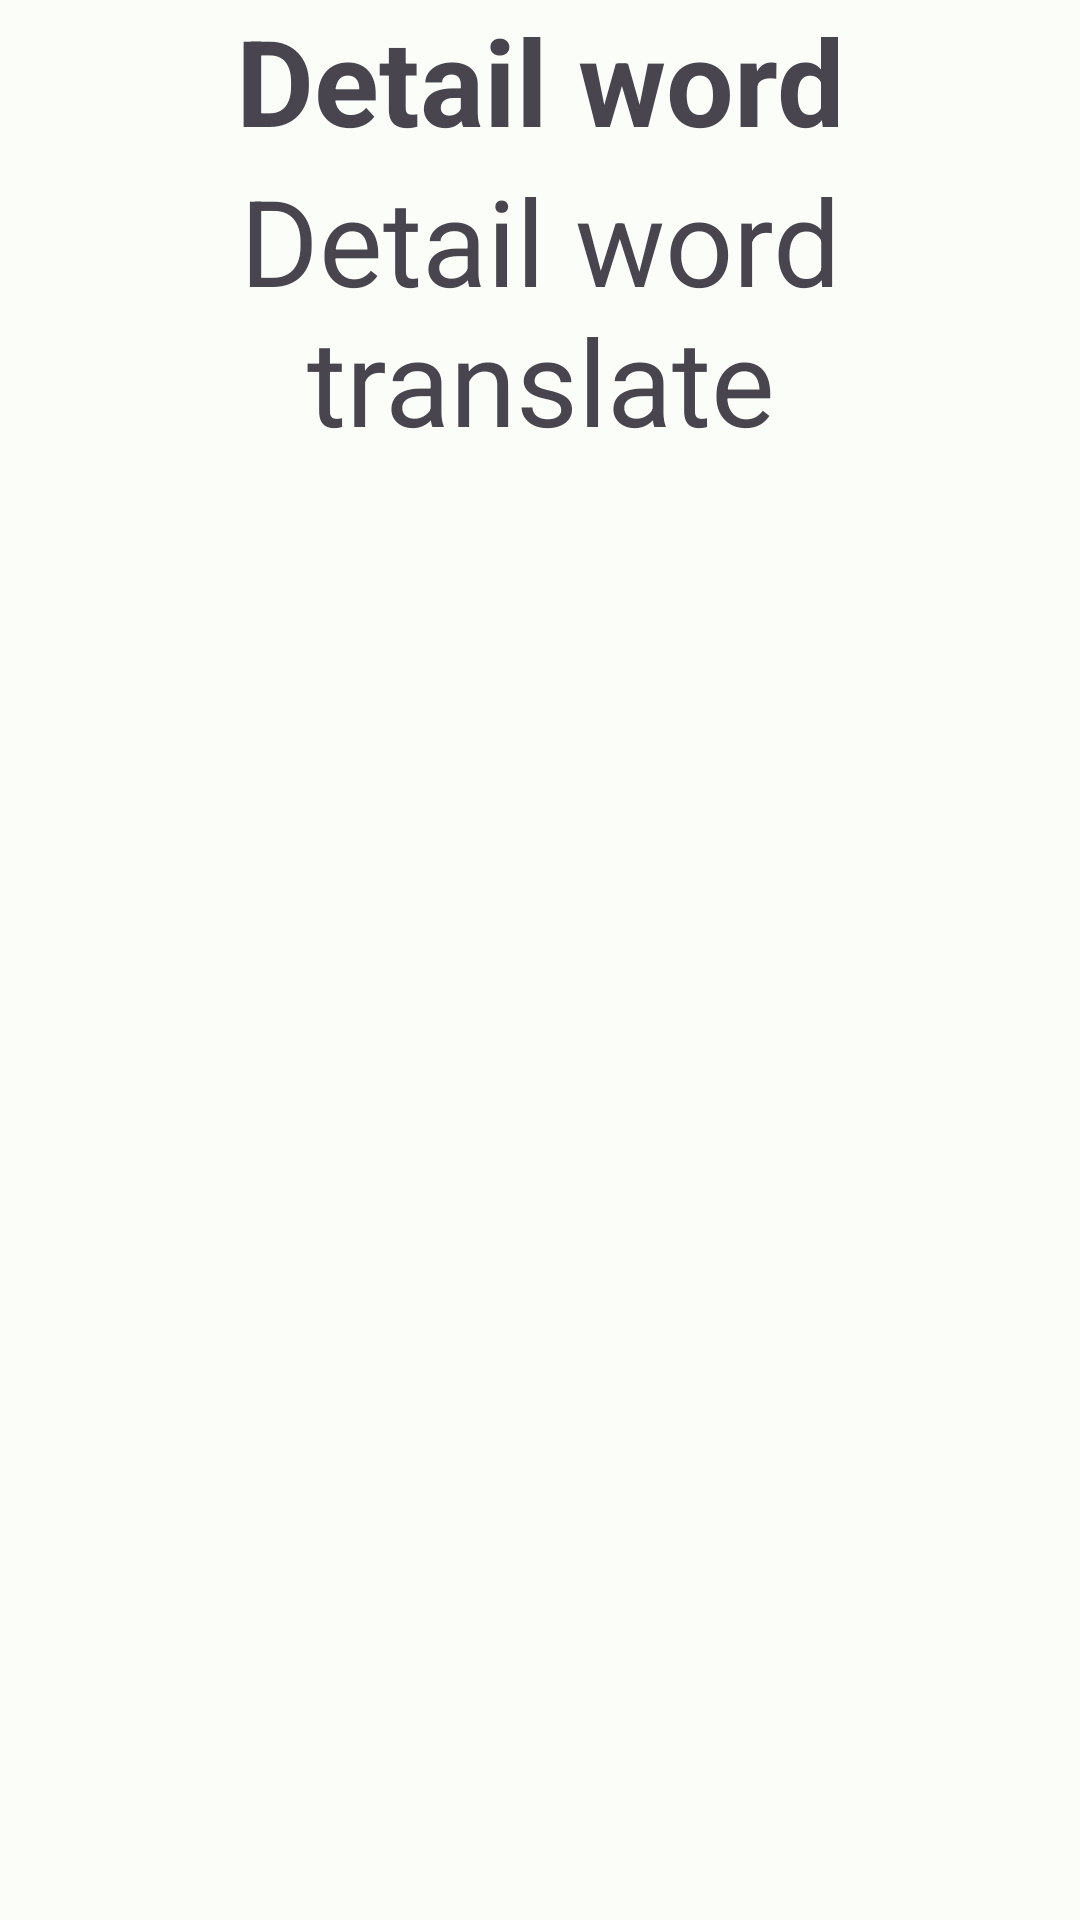

Produce the Android XML layout that renders to this screen, including the resource entries it uses.
<!-- AndroidManifest.xml: application theme Theme.ProyectoDiccionario -->
<!-- res/layout/fragment_detail.xml -->
<?xml version="1.0" encoding="utf-8"?>
<LinearLayout xmlns:android="http://schemas.android.com/apk/res/android"
    xmlns:app="http://schemas.android.com/apk/res-auto"
    xmlns:tools="http://schemas.android.com/tools"
    android:layout_width="match_parent"
    android:layout_height="match_parent"
    android:orientation="vertical"
    android:layout_gravity="center"
    tools:context=".DetailFragment">

    <ImageView
        android:id="@+id/imgDetail"
        android:layout_width="wrap_content"
        android:layout_height="wrap_content"
        android:adjustViewBounds="true"
        android:maxHeight="250dp"
        android:layout_gravity="center"
        android:src="@drawable/arbol"/>
    <TextView
        android:id="@+id/txtDetailFav"
        android:layout_width="match_parent"
        android:layout_height="wrap_content"
        android:textAlignment="center"
        android:textStyle="bold"
        android:textSize="40dp"
        android:text="@string/detail_fav"/>
    <TextView
        android:id="@+id/txtDetailTrasl"
        android:layout_width="match_parent"
        android:layout_height="wrap_content"
        android:textAlignment="center"
        android:textSize="40dp"
        android:text="@string/detail_trasl"/>

</LinearLayout>
<!-- resources referenced by this layout -->
<resources>
  <string name="detail_fav">Detail word</string>
  <string name="detail_trasl">Detail word translate</string>
  <style name="Theme.ProyectoDiccionario" parent="Theme.Material3.Light.NoActionBar">
          <item name="colorPrimary">@color/md_theme_light_primary</item>
          <item name="colorOnPrimary">@color/md_theme_light_onPrimary</item>
          <item name="colorPrimaryContainer">@color/md_theme_light_primaryContainer</item>
          <item name="colorOnPrimaryContainer">@color/md_theme_light_onPrimaryContainer</item>
          <item name="colorSecondary">@color/md_theme_light_secondary</item>
          <item name="colorOnSecondary">@color/md_theme_light_onSecondary</item>
          <item name="colorSecondaryContainer">@color/md_theme_light_secondaryContainer</item>
          <item name="colorOnSecondaryContainer">@color/md_theme_light_onSecondaryContainer</item>
          <item name="colorTertiary">@color/md_theme_light_tertiary</item>
          <item name="colorOnTertiary">@color/md_theme_light_onTertiary</item>
          <item name="colorTertiaryContainer">@color/md_theme_light_tertiaryContainer</item>
          <item name="colorOnTertiaryContainer">@color/md_theme_light_onTertiaryContainer</item>
          <item name="colorError">@color/md_theme_light_error</item>
          <item name="colorErrorContainer">@color/md_theme_light_errorContainer</item>
          <item name="colorOnError">@color/md_theme_light_onError</item>
          <item name="colorOnErrorContainer">@color/md_theme_light_onErrorContainer</item>
          <item name="android:colorBackground">@color/md_theme_light_background</item>
          <item name="colorOnBackground">@color/md_theme_light_onBackground</item>
          <item name="colorSurface">@color/md_theme_light_surface</item>
          <item name="colorOnSurface">@color/md_theme_light_onSurface</item>
          <item name="colorSurfaceVariant">@color/md_theme_light_surfaceVariant</item>
          <item name="colorOnSurfaceVariant">@color/md_theme_light_onSurfaceVariant</item>
          <item name="colorOutline">@color/md_theme_light_outline</item>
          <item name="colorOnSurfaceInverse">@color/md_theme_light_inverseOnSurface</item>
          <item name="colorSurfaceInverse">@color/md_theme_light_inverseSurface</item>
          <item name="colorPrimaryInverse">@color/md_theme_light_inversePrimary</item>
      </style>
  <color name="md_theme_light_primary">#006C53</color>
  <color name="md_theme_light_onPrimary">#FFFFFF</color>
  <color name="md_theme_light_primaryContainer">#81F8D1</color>
  <color name="md_theme_light_onPrimaryContainer">#002117</color>
  <color name="md_theme_light_secondary">#4C635A</color>
  <color name="md_theme_light_onSecondary">#FFFFFF</color>
  <color name="md_theme_light_secondaryContainer">#CEE9DC</color>
  <color name="md_theme_light_onSecondaryContainer">#082018</color>
  <color name="md_theme_light_tertiary">#406376</color>
  <color name="md_theme_light_onTertiary">#FFFFFF</color>
  <color name="md_theme_light_tertiaryContainer">#C3E8FE</color>
  <color name="md_theme_light_onTertiaryContainer">#001E2B</color>
  <color name="md_theme_light_error">#BA1A1A</color>
  <color name="md_theme_light_errorContainer">#FFDAD6</color>
  <color name="md_theme_light_onError">#FFFFFF</color>
  <color name="md_theme_light_onErrorContainer">#410002</color>
  <color name="md_theme_light_background">#FBFDF9</color>
  <color name="md_theme_light_onBackground">#191C1B</color>
  <color name="md_theme_light_surface">#FBFDF9</color>
  <color name="md_theme_light_onSurface">#191C1B</color>
  <color name="md_theme_light_surfaceVariant">#DBE5DF</color>
  <color name="md_theme_light_onSurfaceVariant">#3F4944</color>
  <color name="md_theme_light_outline">#707974</color>
  <color name="md_theme_light_inverseOnSurface">#EFF1EE</color>
  <color name="md_theme_light_inverseSurface">#2E312F</color>
  <color name="md_theme_light_inversePrimary">#63DBB5</color>
</resources>
